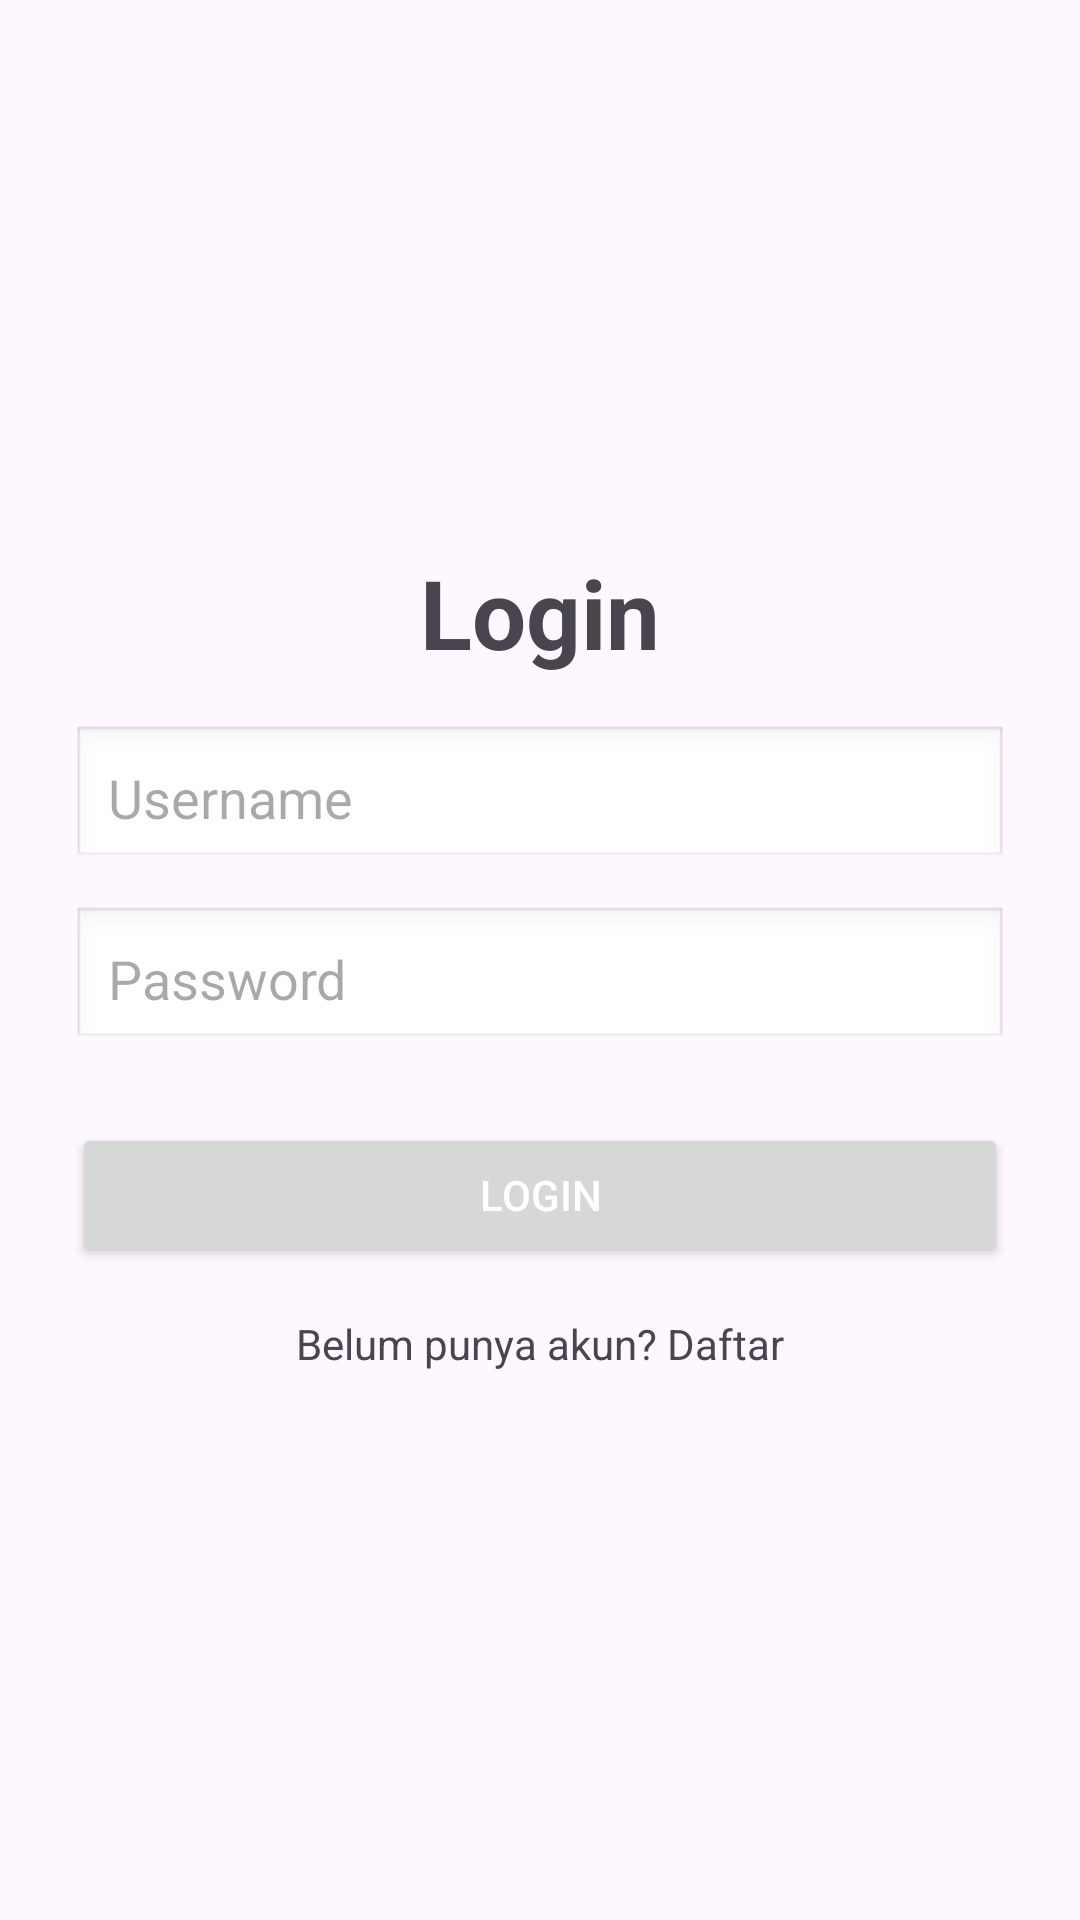

The Android layout XML behind this screen, and the referenced resources:
<!-- AndroidManifest.xml: application theme Theme.TugasMyTabLayoutApp -->
<!-- res/layout/fragment_login.xml -->
<?xml version="1.0" encoding="utf-8"?>
<LinearLayout xmlns:android="http://schemas.android.com/apk/res/android"
    xmlns:tools="http://schemas.android.com/tools"
    android:layout_width="match_parent"
    android:layout_height="match_parent"
    android:orientation="vertical"
    android:gravity="center"
    android:padding="24dp"
    tools:context=".LoginFragment">

    <TextView
        android:layout_width="wrap_content"
        android:layout_height="wrap_content"
        android:text="Login"
        android:textSize="32sp"
        android:textStyle="bold"
        android:layout_marginBottom="16dp" />

    <EditText
        android:id="@+id/edtUsername"
        android:layout_width="match_parent"
        android:layout_height="wrap_content"
        android:hint="Username"
        android:inputType="textPersonName"
        android:padding="12dp"
        android:background="@android:drawable/edit_text" />

    <EditText
        android:id="@+id/edtPassword"
        android:layout_width="match_parent"
        android:layout_height="wrap_content"
        android:hint="Password"
        android:inputType="textPassword"
        android:padding="12dp"
        android:layout_marginTop="12dp"
        android:background="@android:drawable/edit_text" />

    <Button
        android:id="@+id/btnLogin"
        android:layout_width="match_parent"
        android:layout_height="wrap_content"
        android:text="Login"
        android:layout_marginTop="24dp"
        android:textColor="@android:color/white" />

    <TextView
        android:id="@+id/txtRegister"
        android:layout_width="wrap_content"
        android:layout_height="wrap_content"
        android:text="Belum punya akun? Daftar"
        android:paddingTop="16dp" />

</LinearLayout>
<!-- resources referenced by this layout -->
<resources>
  <style name="Theme.TugasMyTabLayoutApp" parent="Base.Theme.TugasMyTabLayoutApp" />
  <style name="Base.Theme.TugasMyTabLayoutApp" parent="Theme.Material3.DayNight.NoActionBar">
          
          
      </style>
</resources>
